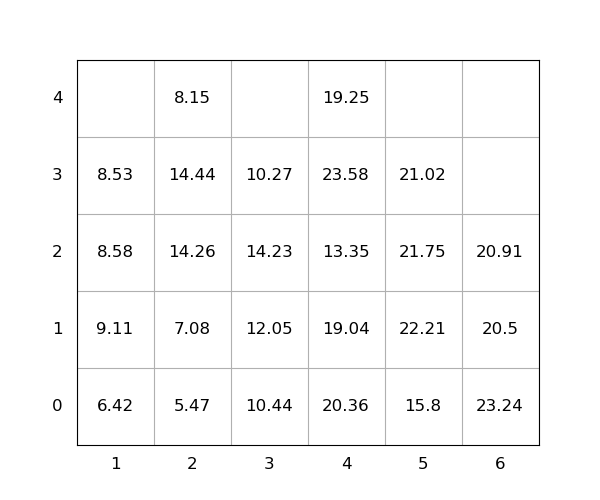

The table this chart was drawn from, first rows:
idx, loc_x, loc_y, loc_z, weight, group, score, seq, reloc, size(ft)
1, 4, 0, 0, 20.36, 0, 20.36, 1, 1.0, 20
2, 4, 0, 1, 19.04, 0, 19.04, 2, 1.0, 20
3, 4, 0, 2, 13.35, 0, 13.35, 3, 1.0, 20
4, 4, 0, 3, 23.58, 0, 23.58, 4, 1.0, 20
5, 3, 0, 0, 10.44, 0, 10.44, 5, 1.0, 20
6, 2, 0, 0, 5.47, 0, 5.47, 6, 0, 20
7, 2, 0, 1, 7.08, 0, 7.08, 7, 0, 20
8, 2, 0, 2, 14.26, 0, 14.26, 8, 1.0, 20
9, 2, 0, 3, 14.44, 0, 14.44, 9, 1.0, 20
10, 6, 0, 0, 23.24, 0, 23.24, 10, 1.0, 20
11, 1, 0, 0, 6.42, 0, 6.42, 11, 1.0, 20
12, 1, 0, 1, 9.11, 0, 9.11, 12, 1.0, 20
13, 1, 0, 2, 8.58, 0, 8.58, 13, 1.0, 20
14, 5, 0, 0, 15.8, 0, 15.8, 14, 0, 20
15, 5, 0, 1, 22.21, 0, 22.21, 15, 1.0, 20
16, 6, 0, 1, 20.5, 0, 20.5, 16, 1.0, 20
17, 1, 0, 3, 8.53, 0, 8.53, 17, 1.0, 20
18, 6, 0, 2, 20.91, 0, 20.91, 18, 1.0, 20
19, 2, 0, 4, 8.15, 0, 8.15, 19, 1.0, 20
20, 3, 0, 1, 12.05, 0, 12.05, 20, 1.0, 20
21, 5, 0, 2, 21.75, 0, 21.75, 21, 1.0, 20
22, 3, 0, 2, 14.23, 0, 14.23, 22, 1.0, 20
23, 3, 0, 3, 10.27, 0, 10.27, 23, 1.0, 20
24, 5, 0, 3, 21.02, 0, 21.02, 24, 1.0, 20
25, 4, 0, 4, 19.25, 0, 19.25, 25, 1.0, 20
